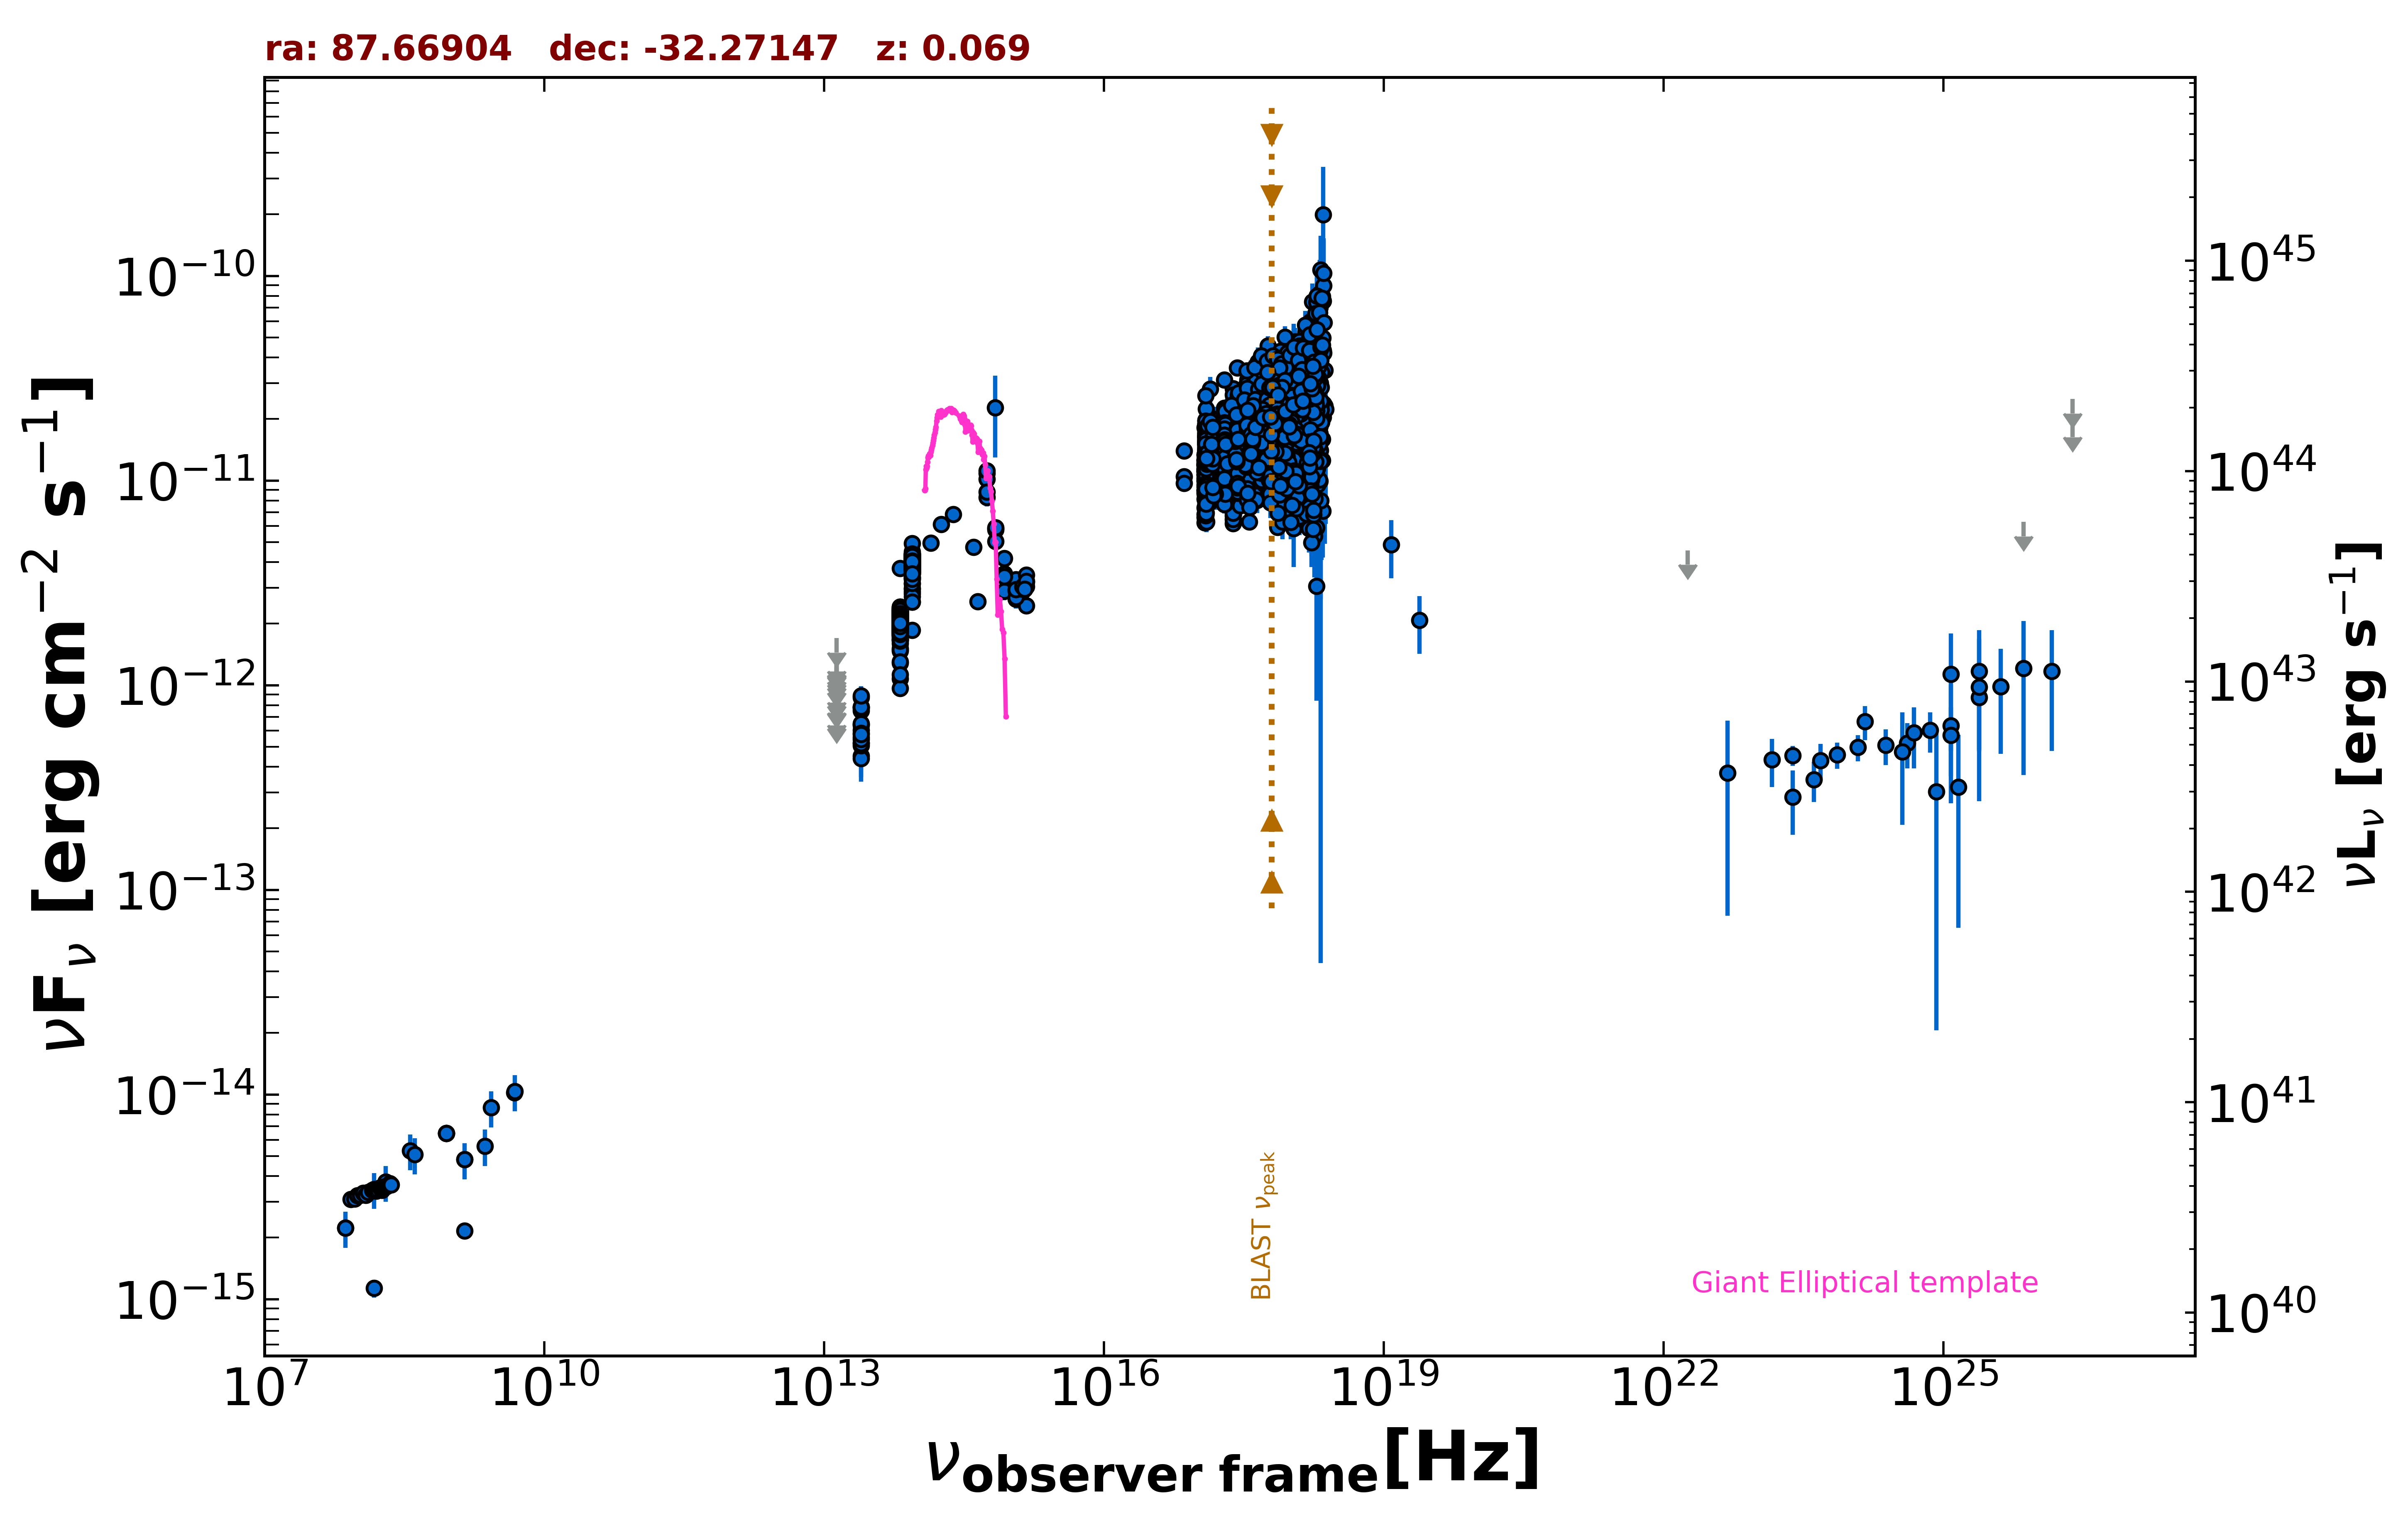

The data file committed next to this chart (first rows):
freq., flux, err_flux, MJD_start, MJD_end, flag, catalog, reference
1.400e+09, 2.162e-15, 7.550e-17, 55000, 55000, , NVSS, Condon et al. 1998  AJ  115  1693
1.400e+09, 4.812e-15, 1.860e-16, 55000, 55000, , NVSS, Condon et al. 1998  AJ  115  1693
8.870e+08, 6.486e-15, 4.595e-16, 55000, 55000, , RACS, Hale et al. 2021  PASA  38  e058
8.870e+08, 6.486e-15, 4.595e-16, 55000, 55000, , RACS, Hale et al. 2021  PASA  38  e058
8.870e+08, 6.486e-15, 4.595e-16, 55000, 55000, , RACS, Hale et al. 2021  PASA  38  e058
8.870e+08, 6.486e-15, 4.595e-16, 55000, 55000, , RACS, Hale et al. 2021  PASA  38  e058
2.418e+17, 1.999e-11, 6.500e-14, 55000, 55000, , 4XMM-DR13, Webb et al. 2020  A&A  641  A136
7.253e+16, 1.398e-11, 7.500e-14, 55000, 55000, , 4XMM-DR13, Webb et al. 2020  A&A  641  A136
1.813e+17, 1.983e-11, 8.000e-14, 55000, 55000, , 4XMM-DR13, Webb et al. 2020  A&A  641  A136
3.627e+17, 2.167e-11, 7.000e-14, 55000, 55000, , 4XMM-DR13, Webb et al. 2020  A&A  641  A136
7.253e+17, 2.240e-11, 1.100e-13, 55000, 55000, , 4XMM-DR13, Webb et al. 2020  A&A  641  A136
1.692e+18, 2.505e-11, 2.350e-13, 55000, 55000, , 4XMM-DR13, Webb et al. 2020  A&A  641  A136
2.418e+17, 1.436e-11, 4.000e-14, 55000, 55000, , 4XMM-DR13, Webb et al. 2020  A&A  641  A136
7.253e+16, 1.046e-11, 4.500e-14, 55000, 55000, , 4XMM-DR13, Webb et al. 2020  A&A  641  A136
1.813e+17, 1.383e-11, 4.500e-14, 55000, 55000, , 4XMM-DR13, Webb et al. 2020  A&A  641  A136
3.627e+17, 1.488e-11, 4.000e-14, 55000, 55000, , 4XMM-DR13, Webb et al. 2020  A&A  641  A136
7.253e+17, 1.656e-11, 6.000e-14, 55000, 55000, , 4XMM-DR13, Webb et al. 2020  A&A  641  A136
1.692e+18, 1.805e-11, 1.350e-13, 55000, 55000, , 4XMM-DR13, Webb et al. 2020  A&A  641  A136
2.418e+17, 1.189e-11, 1.500e-14, 55000, 55000, , 4XMM-DR13, Webb et al. 2020  A&A  641  A136
7.253e+16, 9.736e-12, 2.150e-14, 55000, 55000, , 4XMM-DR13, Webb et al. 2020  A&A  641  A136
1.813e+17, 1.181e-11, 2.000e-14, 55000, 55000, , 4XMM-DR13, Webb et al. 2020  A&A  641  A136
3.627e+17, 1.266e-11, 2.500e-14, 55000, 55000, , 4XMM-DR13, Webb et al. 2020  A&A  641  A136
7.253e+17, 1.426e-11, 3.500e-14, 55000, 55000, , 4XMM-DR13, Webb et al. 2020  A&A  641  A136
1.692e+18, 1.357e-11, 6.000e-14, 55000, 55000, , 4XMM-DR13, Webb et al. 2020  A&A  641  A136
2.418e+17, 1.231e-11, 1.190e-12, 55000, 55000, , XMMSL2, Saxton et al. 2008  A&A  480  611
7.253e+17, 1.895e-11, 1.630e-12, 55000, 55000, , XMMSL2, Saxton et al. 2008  A&A  480  611
1.209e+18, 2.079e-11, 4.240e-12, 55000, 55000, , XMMSL2, Saxton et al. 2008  A&A  480  611
2.418e+17, 1.157e-11, 1.035e-12, 55000, 55000, , XMMSL2, Saxton et al. 2008  A&A  480  611
7.253e+17, 1.650e-11, 1.355e-12, 55000, 55000, , XMMSL2, Saxton et al. 2008  A&A  480  611
1.209e+18, 1.832e-11, 3.445e-12, 55000, 55000, , XMMSL2, Saxton et al. 2008  A&A  480  611
2.418e+17, 1.640e-11, 1.195e-12, 55000, 55000, , XMMSL2, Saxton et al. 2008  A&A  480  611
7.253e+17, 2.241e-11, 1.525e-12, 55000, 55000, , XMMSL2, Saxton et al. 2008  A&A  480  611
1.209e+18, 1.841e-11, 3.345e-12, 55000, 55000, , XMMSL2, Saxton et al. 2008  A&A  480  611
2.418e+17, 1.648e-11, 4.500e-13, 55000, 55000, , RASS, Boller et al. 2016  A&A  103  1
2.418e+17, 2.825e-11, 1.650e-13, 55000, 55000, , WGACAT, White et al. 2000  VizieR  IX/31/wgacat
7.253e+17, 2.316e-11, 4.500e-14, 55000, 55000, , 2SXPS, Evans et al. 2020  ApJS  247  54
1.209e+17, 1.821e-11, 6.500e-14, 55000, 55000, , 2SXPS, Evans et al. 2020  ApJS  247  54
3.627e+17, 2.085e-11, 7.000e-14, 55000, 55000, , 2SXPS, Evans et al. 2020  ApJS  247  54
1.088e+18, 2.669e-11, 1.000e-13, 55000, 55000, , 2SXPS, Evans et al. 2020  ApJS  247  54
2.418e+17, 1.504e-11, 3.850e-13, 55000, 55000, , IPC2E, Harris et al. 1990  VizieR  IX/13/2e
2.418e+17, 1.875e-11, 4.250e-13, 55000, 55000, , IPC2E, Harris et al. 1990  VizieR  IX/13/2e
2.418e+17, 1.639e-11, 2.850e-13, 55000, 55000, , IPC2E, Harris et al. 1990  VizieR  IX/13/2e
2.418e+17, 2.195e-11, 1.580e-12, 55000, 55000, , IPCSL, Elvis et al. 1992  ApJS  80  257
1.500e+08, 1.132e-15, 1.135e-16, 55000, 55000, , TGSS150, Intema et al. 2017  A&A  598  A781
7.400e+07, 2.227e-15, 7.400e-17, 55000, 55000, , VLSSR, Lane et al. 2014  MNRAS  440 327
4.800e+09, 1.022e-14, 9.140e-16, 55000, 55000, , PMN, Griffith et al. 1993-1996  VizieR  VIII/…
1.389e+14, 4.949e-12, 2.965e-13, 55000, 55000, , 2MASS, Skrutskie et al. 2006  AJ  131  1163
1.804e+14, 6.133e-12, 4.810e-13, 55000, 55000, , 2MASS, Skrutskie et al. 2006  AJ  131  1163
2.427e+14, 6.837e-12, 5.040e-13, 55000, 55000, , 2MASS, Skrutskie et al. 2006  AJ  131  1163
8.817e+13, 4.060e-12, 5.500e-15, 55000, 55000, , UNWISE, Schlafly et al. 2019  ApJS  240  30
6.517e+13, 2.167e-12, 6.000e-15, 55000, 55000, , UNWISE, Schlafly et al. 2019  ApJS  240  30
8.817e+13, 3.788e-12, 8.050e-14, 55000, 55000, , WISE, Wright et al. 2010  AJ  140  1868
6.517e+13, 1.980e-12, 3.850e-14, 55000, 55000, , WISE, Wright et al. 2010  AJ  140  1868
2.498e+13, 6.456e-13, 3.090e-14, 55000, 55000, , WISE, Wright et al. 2010  AJ  140  1868
1.363e+13, 3.988e-13, 1.192e-13, 55000, 55000, , WISE, Wright et al. 2010  AJ  140  1868
8.817e+13, 3.931e-12, 7.600e-14, 56725, 56725, , NEOWISE, Mainzer et al. 2014  ApJ  792  30
6.517e+13, 2.015e-12, 5.550e-14, 56725, 56725, , NEOWISE, Mainzer et al. 2014  ApJ  792  30
8.817e+13, 4.334e-12, 8.750e-14, 57285, 57285, , NEOWISE, Mainzer et al. 2014  ApJ  792  30
6.517e+13, 2.149e-12, 5.900e-14, 57285, 57285, , NEOWISE, Mainzer et al. 2014  ApJ  792  30
8.817e+13, 4.362e-12, 8.850e-14, 57285, 57285, , NEOWISE, Mainzer et al. 2014  ApJ  792  30
... 6,523 more rows
